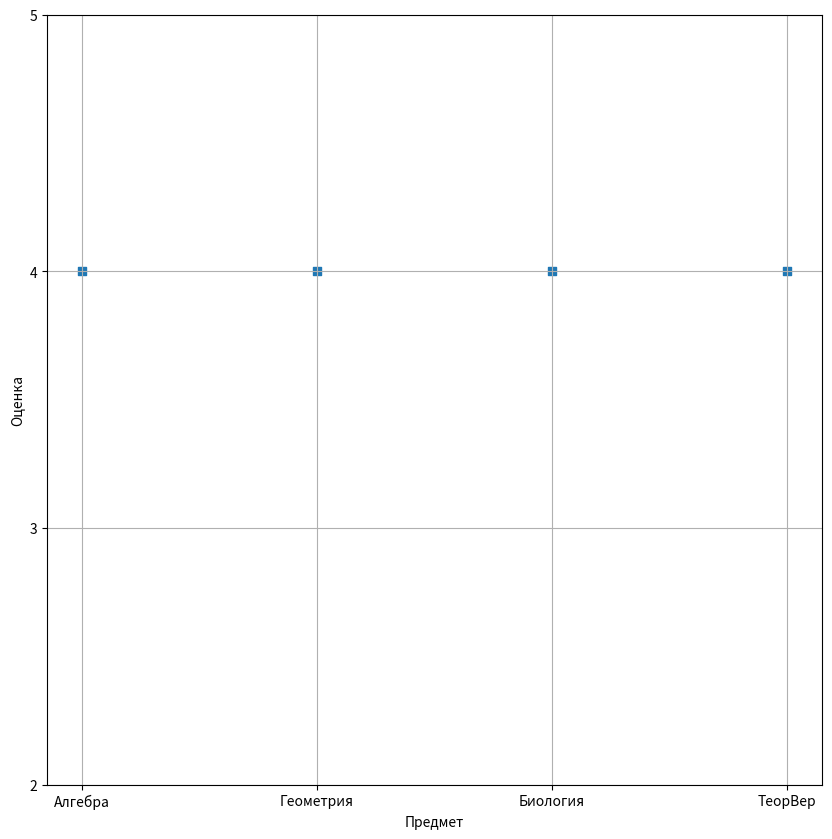

Reproduce this figure in Python.
import matplotlib.pyplot as plt
subjects = ['Алгебра', 'Геометрия', 'Биология', 'ТеорВер', ]
marks = [4, 4, 4, 4]


plt.figure(figsize = (10, 10))
plt.scatter(subjects, marks, marker='s')
plt.xlabel('Предмет')
plt.ylabel('Оценка')
plt.yticks([2, 3, 4, 5])
plt.grid(True)
plt.show()
